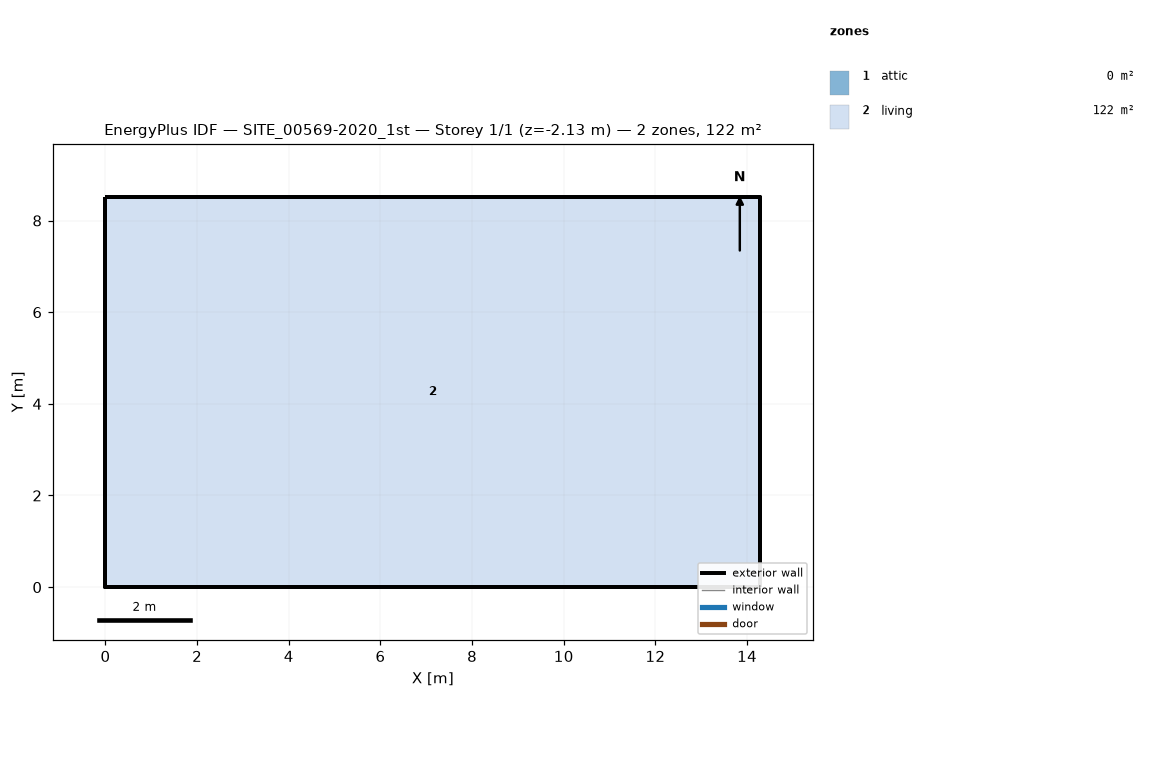
=== STOREY PLAN SPEC (per zone: floor XY polygon, exterior-wall plan segments, windows/doors) ===
zone 1: attic  (0.0 m²)
  exterior wall: (14.29, 0.00) – (14.29, 8.52) – (14.29, 4.26)  [12.8 m]
  exterior wall: (0.00, 8.52) – (0.00, 0.00) – (0.00, 4.26)  [12.8 m]
zone 2: living  (121.8 m²)
  floor: (0.00, 0.00) (0.00, 8.52) (14.29, 8.52) (14.29, 0.00)
  exterior wall: (0.00, 0.00) – (14.29, 0.00)  [14.3 m] x2 surfaces
  exterior wall: (14.29, 0.00) – (14.29, 8.52)  [8.5 m] x2 surfaces
  exterior wall: (14.29, 8.52) – (0.00, 8.52)  [14.3 m] x2 surfaces
  exterior wall: (0.00, 8.52) – (0.00, 0.00)  [8.5 m] x2 surfaces
  interior walls: 4

=== DERIVED (storey summary) ===
Building: SITE_00569-2020_1st
Storey: 1 of 1  (floor level z = -2.13 m)
Storey gross floor area: 121.8 m²
Zones on this storey: 2
  - attic: floor 0.0 m²; exterior wall 25.6 m (12.1 m²); WWR 0.0%
  - living: floor 121.8 m²; exterior wall 45.6 m (199.0 m²); WWR 0.0%
Zone adjacency: (none detected)